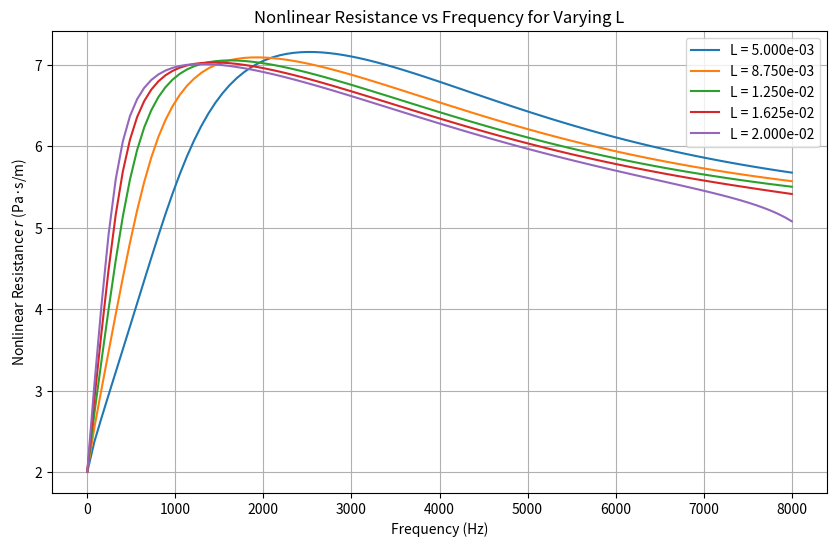

The script that saved this image:
import numpy as np
import matplotlib.pyplot as plt
from scipy.optimize import fsolve

# %%
"""Constants """

# Air's constants
c0 = 343  # Speed of sound in air (m/s)
rho0 = 1.21  # Air density (kg/m^3)
mu = 1.81 * 10**-5  # Dynamic viscosity Pa.s
nu = mu / rho0  # Kinematic viscosity m2/s


# %%
""" Functions to compute resistance and reactance """

def Initiate_wave(frequencies):
    """
    Initiates wave properties: omega and k.
    """
    omega = 2 * np.pi * frequencies  # Angular frequency
    k = omega / c0  # Wave number
    return omega, k

def compute_impedance_plate(omega, k, sigma, d, e, M):
    """
    Computes the acoustic resistance and reactance for the plate.
    """
    r_visc = np.sqrt(8 * nu * omega) / (c0 * sigma) * (1 + e / d)
    r_rad = 1 / (8 * sigma) * (k * d)**2
    r_tot = r_visc + r_rad

    eps = 1 / (1 + 305 * M**3) # Correction factor when considering airflow, M is the mach number
    chi_mass = omega / (sigma * c0) * (e + eps * (8 * d) / (3 * np.pi) * (1 - 0.71 * np.sqrt(sigma)))
    chi_visc = omega / (sigma * c0) * (np.sqrt(8 * nu / omega) * (1 + e / d))
    chi_tot = chi_mass + chi_visc
    
    return r_tot, chi_tot

def compute_impedance_cavity(L, k):
    """
    Computes the cavity impedance.
    """
    chi_cavity = - 1 / np.tan(k * L)
    return chi_cavity

def compute_resistance_tangencial_airflow(sigma, M):
    """
    Computes the resistance term for a tangencial airflow
    M: mach number 
    """
    r_airflow = 0.3 * (1 - sigma**2) / sigma * M
    return r_airflow


# %%
""" Function of the resistance using the acoustic pressure rather than acoustic velocity """

def resistance_eq(r, omega, p_pa, r_tot, chi_tot, chi_cavity, sigma, M):
    """ 
    The resistance can be given by a linear part, called A(w) and a non linear part which depends on the acoustic velocity |v|, multiplied by a coefficient B.
    r(w,|v|) = A(w) + B |v|/sigma + (1 -sigma²)/sigma kM
    |v| can be linked to |p| yielding the equation
    see Malmary if necessary
    """
    B = (1 - sigma**2) / (sigma * c0)
    impedance_magnitude = abs(r + (1j * (chi_tot + chi_cavity)))
    r_airflow = compute_resistance_tangencial_airflow(sigma, M)
    return r - (r_tot + B * p_pa / (rho0 * c0 * sigma * impedance_magnitude) + r_airflow)


# %%
""" General Function to Vary Parameters """

def compute_impedance_varying_param(frequencies, L, d, sigma, p_pa, e, M):
    """ 
    This function verifies which parameter is a list and solve the system for differnet values.
    """
    parameters = {'L': L, 'd': d, 'sigma': sigma, 'p_pa': p_pa, 'e': e, 'M':M}

    for k, v in parameters.items():
        if isinstance(v, np.ndarray):
            varying_param = k

    varying_param_values = parameters[varying_param]
    print(f"Varying parameter: {varying_param}")

    L_fixed, d_fixed, sigma_fixed, p_pa_fixed, e_fixed, M_fixed = L, d, sigma, p_pa, e, M
    omega, k = Initiate_wave(frequencies)

    results = []

    for value in varying_param_values:
        # Check the name of the varying parameter and updates the value
        if varying_param == 'L':
            L_fixed = value
        elif varying_param == 'd':
            d_fixed = value
        elif varying_param == 'sigma':
            sigma_fixed = value
        elif varying_param == 'p_pa':
            p_pa_fixed = value
        elif varying_param == 'e':
            e_fixed = value
        elif varying_param == 'M':
            M_fixed = value

        r_tot, chi_tot = compute_impedance_plate(omega, k, sigma_fixed, d_fixed, e_fixed, M_fixed)
        chi_cavity = compute_impedance_cavity(L_fixed, k)

        r_nonlinear = []
        for i in range(len(frequencies)):
            omega_i = omega[i]
            chi_tot_i = chi_tot[i]
            chi_cavity_i = chi_cavity[i]
            r_tot_i = r_tot[i]
            
            r_initial = 0.5
            r_solution = fsolve(resistance_eq, r_initial, args=(omega_i, p_pa_fixed, r_tot_i, chi_tot_i, chi_cavity_i, sigma_fixed, M_fixed))[0]
            r_nonlinear.append(r_solution)

        # Save the results
        results.append((value, r_nonlinear))

    # Plot the results
    plt.figure(figsize=(10, 6))
    for value, r_values in results:
        plt.plot(frequencies, r_values, label=f"{varying_param} = {value:.3e}")

    plt.xlabel("Frequency (Hz)")
    plt.ylabel("Nonlinear Resistance $r$ (Pa·s/m)")
    plt.title(f"Nonlinear Resistance vs Frequency for Varying {varying_param}")
    plt.legend()
    plt.grid(True)
    plt.show()


# %%
""" Example Usage """

# Liner's geometry and properties
L = 10e-3
d = 0.5e-3
sigma = 0.015
p_pa = 1000
e = 1.0e-3
M = 0.1

# Define frequencies
frequencies = np.linspace(0.1, 8000, 100)

L_values = np.linspace(5e-3, 20e-3, 5)  # Vary L between 5mm and 20mm
compute_impedance_varying_param(frequencies, L_values, d, sigma, p_pa, e, M)

# d_values = np.linspace(0.5e-3, 1.0e-3, 5)  # Vary d between 0.5mm and 1.0mm
# compute_impedance_varying_param(frequencies, L, d_values, sigma, p_pa, e, M)

# sigma_values = np.linspace(0.01, 0.02, 5)  # Vary sigma between 0.01 and 0.02
# compute_impedance_varying_param(frequencies, L, d, sigma_values, p_pa, e, M)

# p_pa_values = np.linspace(20, 1000, 5)  # Vary p_pa between 100Pa and 1000Pa
# compute_impedance_varying_param(frequencies, L, d, sigma, p_pa_values, e, M)

#e_values = np.linspace(0.5e-3, 2e-3, 5)  # Vary e between 0.5mm and 2mm
#compute_impedance_varying_param(frequencies, L, d, sigma, p_pa, e_values, M)

# M_values = np.linspace(0.01, 0.5, 4)  # Vary e between 0.5mm and 2mm
# compute_impedance_varying_param(frequencies, L, d, sigma, p_pa, e, M_values)
